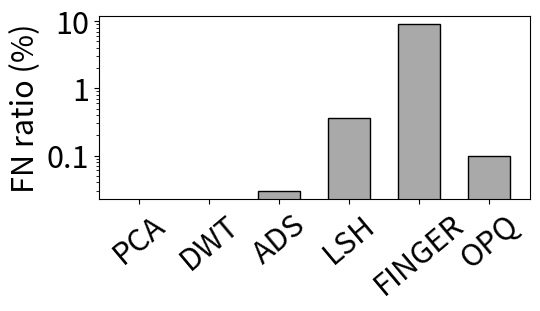

Write Python code to recreate this figure. (Note: this script raises an exception after producing the figure.)
import matplotlib.pyplot as plt
import numpy as np

plt.figure(figsize=(5.5, 3.2))

ratios = {
    'PCA':0,
    'DWT':0,
    'ADS': 0.03,
    'LSH': 0.36,
    'FINGER':9.0,
    'OPQ': 0.10,
    
}

# fig, ax = plt.subplots()

# plot bars with ratios
plt.bar(ratios.keys(), ratios.values(), color='darkgray', edgecolor='black', width = 0.6)

# plt.bar(labels, read ,width,bottom=write + cpu, label='Read', color='dimgray', edgecolor='black', hatch='/')
# plt.bar(labels, write ,width,bottom=cpu, label='Write', edgecolor='black', color='silver', hatch='.')
# plt.bar(labels, cpu ,width,label='CPU', color='whitesmoke', edgecolor='black', hatch='\\')
# plt.xlabel('Rand100m', fontsize=16)
plt.xticks(rotation=40, fontsize=22)
plt.yscale('log')
plt.yticks([0.1,1,10], [0.1,1,10], fontsize=22)
plt.ylabel('FN ratio (%)',fontsize=22)
# ax.set_title('this is title')
# plt.legend(loc='best',fontsize=18)
# plt.legend(bbox_to_anchor=(0., 1.02, 1., .102), loc='lower left', ncol=3,mode="expand", borderaxespad=0.,fontsize=16)  #显示图中左上角的标识区域
plt.tight_layout()
# plt.show()
plt.savefig(f'./figures/fig/fn-ratio.png',  format='png')
